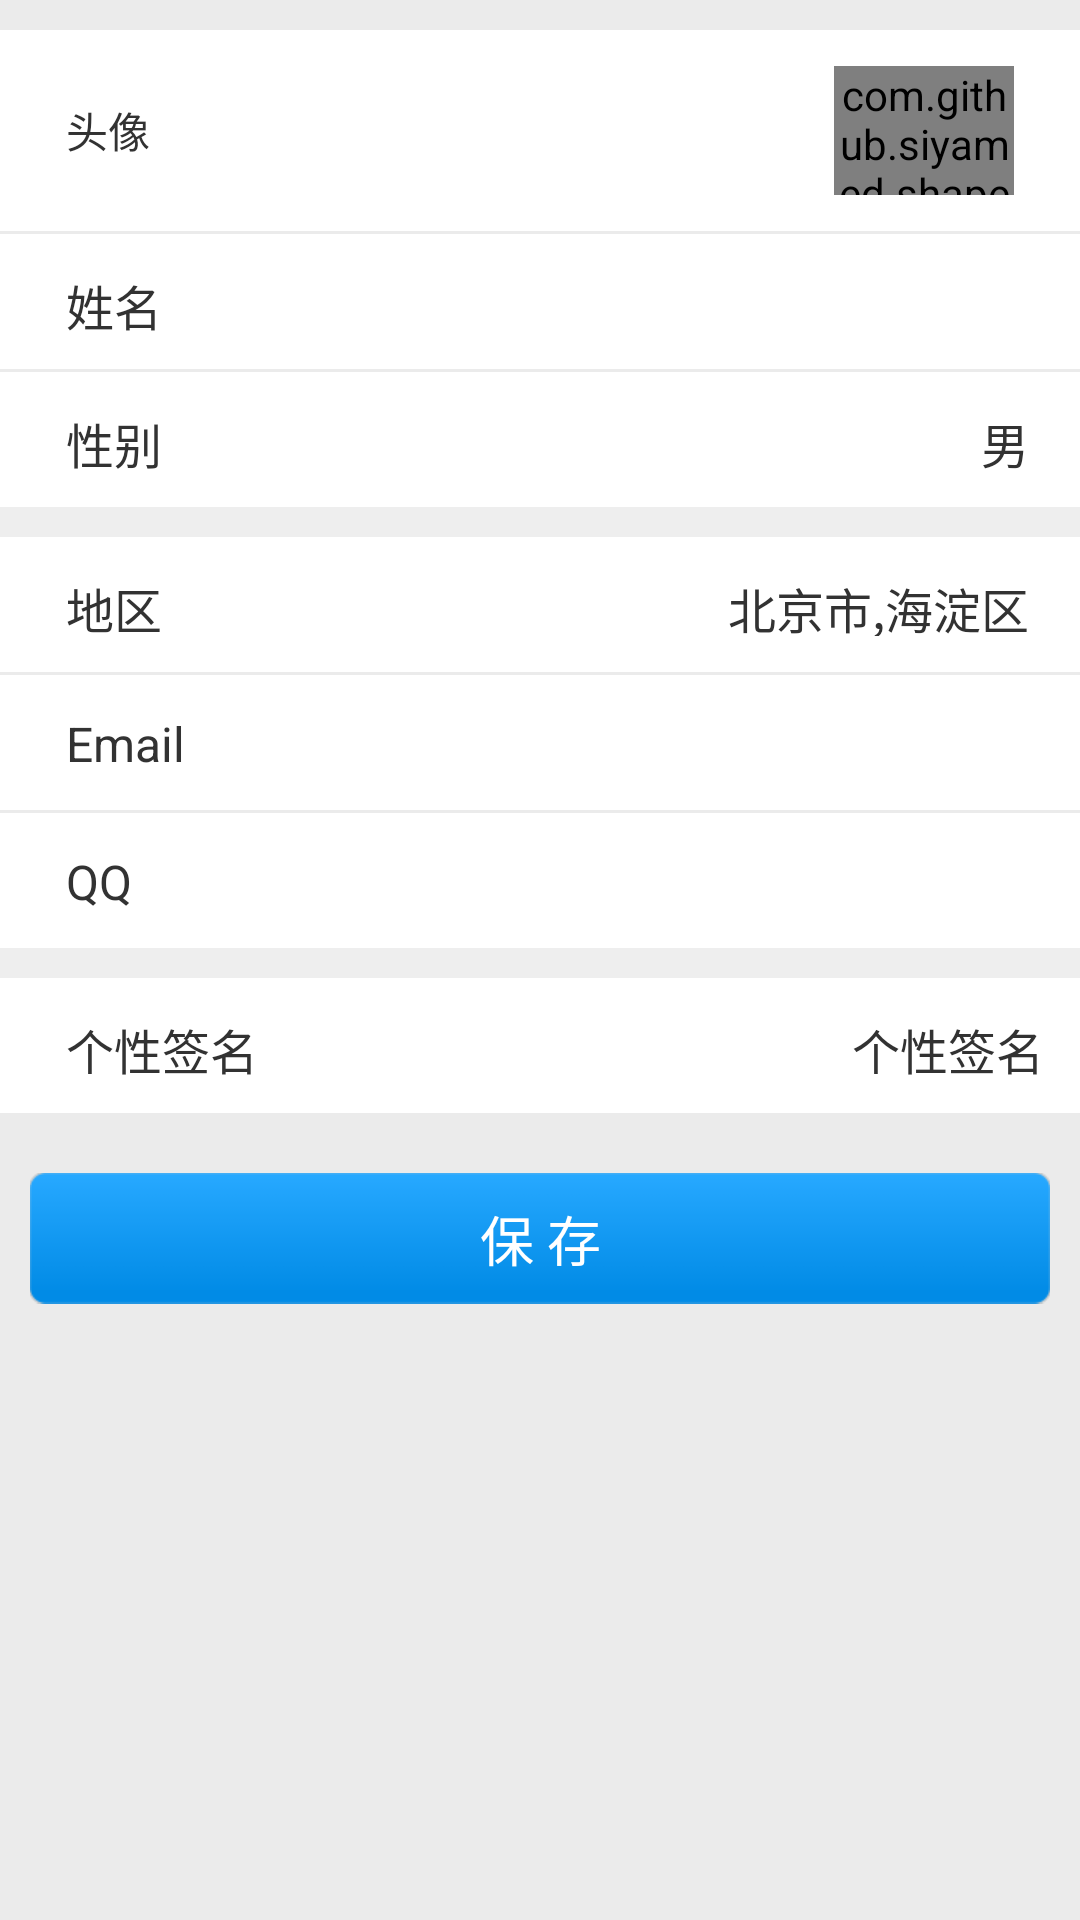

Write the Android layout XML for this screen, with the resource values it uses.
<!-- AndroidManifest.xml: application theme AppTheme -->
<!-- res/layout/activity_user_edit.xml -->
<LinearLayout xmlns:android="http://schemas.android.com/apk/res/android"
    xmlns:tools="http://schemas.android.com/tools"
    xmlns:app="http://schemas.android.com/apk/res-auto"
    android:id="@+id/main"
    android:layout_width="match_parent"
    android:layout_height="match_parent"
    android:background="@color/BackGround"
    android:paddingTop="10dp"
    android:orientation="vertical"
    tools:context="com.naton.hardware.ui.user.UserEditActivity">


    <RelativeLayout
        android:id="@+id/avatarRL"
        android:layout_width="match_parent"
        android:layout_height="67dp"
        android:background="@color/white"
        android:padding="12dp">

        <TextView
            android:layout_width="wrap_content"
            android:layout_height="wrap_content"
            android:layout_marginLeft="10dp"
            android:layout_centerVertical="true"
            android:text="头像" />

        <com.github.siyamed.shapeimageview.RoundedImageView
            android:id="@+id/avatarImage"
            android:layout_width="60dp"
            android:layout_height="60dp"
            android:src="@drawable/ic_avatar_default"
            android:layout_alignParentRight="true"
            android:layout_marginRight="10dp"
            app:siRadius="6dp"
            app:siBorderWidth="0dp"
            app:siBorderColor="@color/lightgrey"
            app:siSquare="true" />

    </RelativeLayout>


    <RelativeLayout
        android:id="@+id/nameRL"
        android:layout_width="match_parent"
        android:layout_height="45dp"
        android:background="@color/white"
        android:layout_marginTop="1dp"
        android:padding="12dp">

        <TextView
            android:layout_width="wrap_content"
            android:layout_height="wrap_content"
            android:layout_marginLeft="10dp"
            android:textSize="16sp"
            android:text="姓名" />

        <TextView
            android:id="@+id/nameText"
            android:layout_width="wrap_content"
            android:layout_height="wrap_content"
            android:layout_toLeftOf="@+id/nameImage"
            android:layout_marginRight="5dp"
            android:textSize="16sp"
            android:text="" />

        <ImageView
            android:id="@+id/nameImage"
            android:layout_width="wrap_content"
            android:layout_height="wrap_content"
            android:src="@drawable/ic_next"
            android:layout_centerVertical="true"
            android:layout_alignParentRight="true" />
    </RelativeLayout>

    <RelativeLayout
        android:id="@+id/sexRL"
        android:layout_width="match_parent"
        android:layout_height="45dp"
        android:layout_marginTop="1dp"
        android:background="@color/white"
        android:padding="12dp">

        <TextView
            android:layout_width="wrap_content"
            android:layout_height="wrap_content"
            android:layout_marginLeft="10dp"
            android:textSize="16sp"
            android:text="性别" />

        <TextView
            android:id="@+id/sexText"
            android:layout_width="wrap_content"
            android:layout_height="wrap_content"
            android:layout_centerVertical="true"
            android:text="男"
            android:textSize="16sp"
            android:layout_marginRight="5dp"
            android:layout_toLeftOf="@+id/sexImage" />

        <ImageView
            android:id="@+id/sexImage"
            android:layout_width="wrap_content"
            android:layout_height="wrap_content"
            android:src="@drawable/ic_next"
            android:layout_centerVertical="true"
            android:layout_alignParentRight="true" />
    </RelativeLayout>

    <ImageView
        android:layout_width="match_parent"
        android:layout_height="10dp"
        android:background="#EEEEEE" />

    <RelativeLayout
        android:id="@+id/localRL"
        android:layout_width="match_parent"
        android:layout_height="45dp"
        android:background="@color/white"
        android:padding="12dp">

        <TextView
            android:layout_width="wrap_content"
            android:layout_height="wrap_content"
            android:textSize="16sp"
            android:layout_marginLeft="10dp"
            android:text="地区" />

        <TextView
            android:id="@+id/localText"
            android:layout_width="wrap_content"
            android:layout_height="wrap_content"
            android:text="北京市,海淀区"
            android:textSize="16sp"
            android:layout_marginRight="5dp"
            android:layout_toLeftOf="@+id/localImage" />

        <ImageView
            android:id="@+id/localImage"
            android:layout_width="wrap_content"
            android:layout_height="wrap_content"
            android:src="@drawable/ic_next"
            android:layout_centerVertical="true"
            android:layout_alignParentRight="true" />
    </RelativeLayout>

    <RelativeLayout
        android:id="@+id/hospitalRL"
        android:layout_width="match_parent"
        android:layout_height="45dp"
        android:layout_marginTop="1dp"
        android:background="@color/white"
        android:padding="12dp">

        <TextView
            android:layout_width="wrap_content"
            android:layout_height="wrap_content"
            android:textSize="16sp"
            android:layout_marginLeft="10dp"
            android:text="Email" />

        <TextView
            android:id="@+id/hospitalText"
            android:layout_width="wrap_content"
            android:layout_height="wrap_content"
            android:textSize="16sp"
            android:layout_toLeftOf="@+id/hospitalImage" />

        <ImageView
            android:id="@+id/hospitalImage"
            android:layout_width="wrap_content"
            android:layout_height="wrap_content"
            android:layout_centerVertical="true"
            android:src="@drawable/ic_next"
            android:layout_alignParentRight="true" />
    </RelativeLayout>


    <RelativeLayout
        android:id="@+id/jobRL"
        android:layout_width="match_parent"
        android:layout_height="45dp"
        android:layout_marginTop="1dp"
        android:background="@color/white"
        android:padding="12dp">

        <TextView
            android:layout_width="wrap_content"
            android:layout_height="wrap_content"
            android:textSize="16sp"
            android:layout_marginLeft="10dp"
            android:text="QQ" />

        <TextView
            android:id="@+id/jobText"
            android:layout_width="wrap_content"
            android:layout_height="wrap_content"
            android:textSize="16sp"
            android:layout_toLeftOf="@+id/jobIV" />

        <ImageView
            android:id="@+id/jobIV"
            android:layout_width="wrap_content"
            android:layout_height="wrap_content"
            android:src="@drawable/ic_next"
            android:layout_centerVertical="true"
            android:layout_alignParentRight="true" />
    </RelativeLayout>

    <ImageView
        android:layout_width="match_parent"
        android:layout_height="10dp"
        android:background="#EEEEEE" />

    <RelativeLayout
        android:id="@+id/signatureRL"
        android:layout_width="match_parent"
        android:layout_height="45dp"
        android:background="@color/white"
        android:padding="12dp">

        <TextView
            android:layout_width="wrap_content"
            android:layout_height="wrap_content"
            android:textSize="16sp"
            android:layout_marginLeft="10dp"
            android:text="个性签名" />

        <TextView
            android:id="@+id/signatureText"
            android:layout_width="wrap_content"
            android:layout_height="wrap_content"
            android:textSize="16sp"
            android:layout_toLeftOf="@+id/signatureIV"
            android:layout_marginLeft="10dp"
            android:text="个性签名" />

        <ImageView
            android:id="@+id/signatureIV"
            android:layout_width="wrap_content"
            android:layout_height="wrap_content"
            android:src="@drawable/ic_next"
            android:layout_centerVertical="true"
            android:layout_alignParentRight="true" />
    </RelativeLayout>

    <Button
        android:id="@+id/updateBtn"
        android:layout_width="match_parent"
        android:layout_height="wrap_content"
        android:layout_marginTop="20dp"
        android:layout_marginRight="10dp"
        android:layout_marginLeft="10dp"
        android:background="@drawable/save_selector"
        android:textColor="@color/white"
        android:textSize="18sp"
        android:padding="8dp"
        android:text="保 存" />
</LinearLayout>
<!-- resources referenced by this layout -->
<resources>
  <color name="BackGround">#EBEBEB</color>
  <color name="lightgrey">#d3d3d3</color>
  <color name="white">#ffffff</color>
  <!-- drawable ic_avatar_default: png bitmap (drawable-xxhdpi, 65324 bytes) -->
  <!-- drawable save_selector (drawable) -->
  <?xml version="1.0" encoding="utf-8"?>
  <selector xmlns:android="http://schemas.android.com/apk/res/android">
  
      <item android:drawable="@drawable/save_press" android:state_pressed="true" ></item>
      <item android:drawable="@drawable/ic_button"></item>
  
  </selector>
  <style name="AppTheme" parent="android:Theme.Light">
          <item name="android:actionMenuTextAppearance">@style/MenuTextStyle</item>
          <item name="android:textColorHighlight">#990090ff</item>
          <item name="android:actionBarStyle">@style/ActionBarStyle</item>
      </style>
  <style name="MenuTextStyle">
          <item name="android:textColor">@color/ActionBarForegroundColor</item>
          <item name="android:textSize">18sp</item>
      </style>
  <style name="ActionBarStyle" parent="@android:style/Widget.Holo.Light.ActionBar">
          <item name="android:background">@color/ActionBarBackgroundColor</item>
          <item name="android:titleTextStyle">@style/ActionBarTitleTextStyle</item>
          <item name="android:itemTextAppearance">@style/ActionBarItemTextAppearance</item>
      </style>
  <color name="ActionBarForegroundColor">#12171a</color>
  <color name="ActionBarBackgroundColor">#FFFFFF</color>
  <style name="ActionBarTitleTextStyle" parent="@android:style/TextAppearance.Holo.Widget.ActionBar.Title">
          <item name="android:textColor">@color/ActionBarForegroundColor</item>
      </style>
  <style name="ActionBarItemTextAppearance" parent="@android:style/TextAppearance.Widget.IconMenu.Item">
          <item name="android:textColor">@color/ActionBarForegroundColor</item>
      </style>
</resources>
